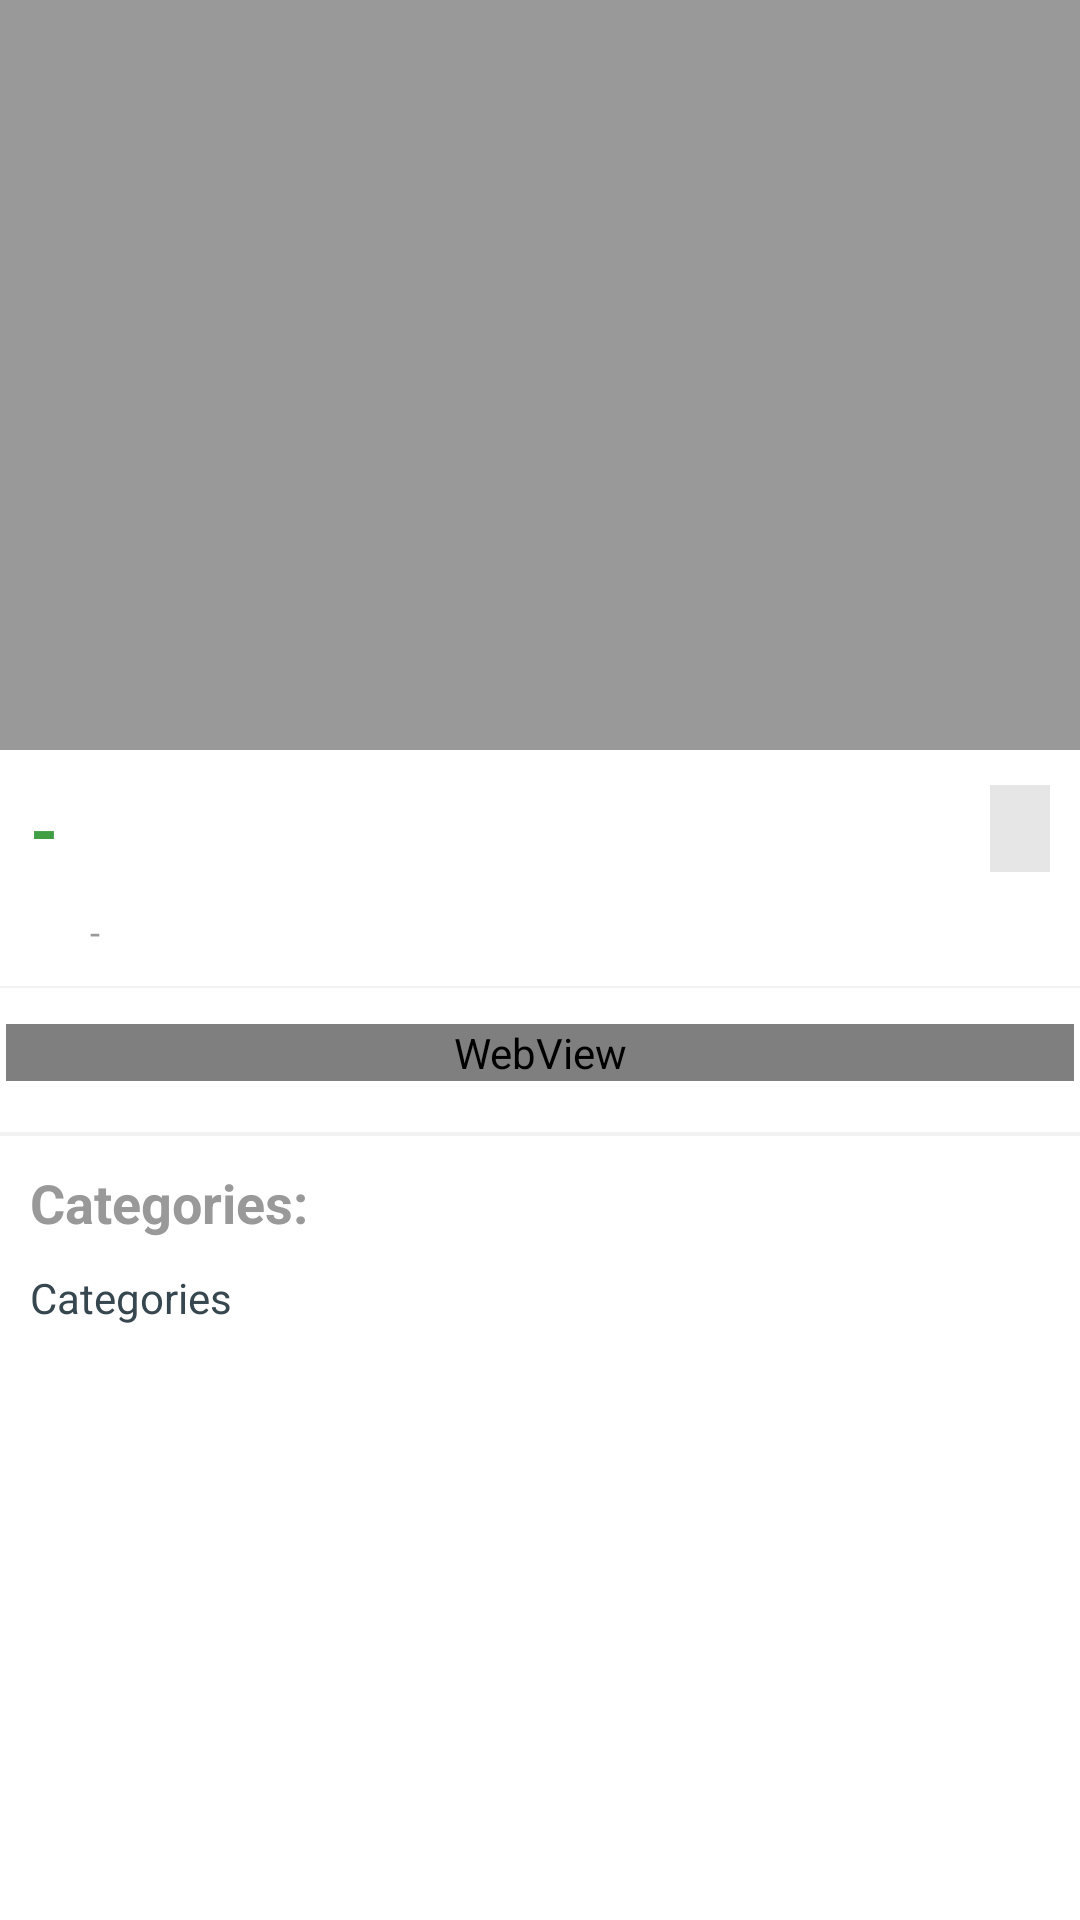

Reconstruct the res/layout file that produces this screen, plus the resources it refers to.
<!-- AndroidManifest.xml: application theme AppTheme -->
<!-- res/layout/include_product_content.xml -->
<?xml version="1.0" encoding="utf-8"?>
<androidx.core.widget.NestedScrollView xmlns:android="http://schemas.android.com/apk/res/android"
    xmlns:app="http://schemas.android.com/apk/res-auto"
    android:id="@+id/nested_content"
    android:layout_width="match_parent"
    android:layout_height="match_parent"
    android:background="@android:color/white"
    android:clipToPadding="false"
    android:scrollbars="vertical"
    android:scrollingCache="true"
    app:layout_behavior="@string/appbar_scrolling_view_behavior">

    <LinearLayout
        android:layout_width="match_parent"
        android:layout_height="match_parent"
        android:descendantFocusability="blocksDescendants"
        android:orientation="vertical">

        <RelativeLayout
            android:layout_width="wrap_content"
            android:layout_height="250dp"
            android:layout_weight="1">

            <androidx.viewpager.widget.ViewPager
                android:id="@+id/pager"
                android:layout_width="match_parent"
                android:layout_height="match_parent"
                android:layout_alignParentLeft="true"
                android:layout_alignParentStart="true"
                android:layout_alignParentTop="true"
                android:background="@color/grey_40" />

            <LinearLayout
                android:id="@+id/layout_dots"
                android:layout_width="wrap_content"
                android:layout_height="wrap_content"
                android:layout_alignParentBottom="true"
                android:layout_centerHorizontal="true"
                android:layout_margin="@dimen/spacing_middle"
                android:gravity="end|center_vertical"
                android:orientation="horizontal" />

        </RelativeLayout>


        <LinearLayout
            android:layout_width="match_parent"
            android:layout_height="wrap_content"
            android:layout_gravity="center"
            android:background="@android:color/white"
            android:gravity="center_vertical"
            android:orientation="horizontal"
            android:padding="@dimen/spacing_middle"
            android:visibility="visible">

            <TextView
                android:id="@+id/price"
                android:layout_width="wrap_content"
                android:layout_height="wrap_content"
                android:text="-"
                android:textAppearance="@style/TextAppearance.AppCompat.Headline"
                android:textColor="@color/colorPrice"
                android:textStyle="bold" />

            <TextView
                android:id="@+id/original_price"
                android:layout_width="wrap_content"
                android:layout_height="wrap_content"
                android:layout_marginLeft="@dimen/spacing_middle"
                android:layout_marginRight="@dimen/spacing_middle"
                android:textColor="@color/grey_40"
                android:textSize="14sp"
                android:visibility="gone" />

            <View
                android:layout_width="0dp"
                android:layout_height="wrap_content"
                android:layout_weight="1" />

            <TextView
                android:id="@+id/status"
                android:layout_width="wrap_content"
                android:layout_height="wrap_content"
                android:background="@color/grey_10"
                android:paddingBottom="@dimen/spacing_medium"
                android:paddingLeft="@dimen/spacing_middle"
                android:paddingRight="@dimen/spacing_middle"
                android:paddingTop="@dimen/spacing_medium"
                android:textAppearance="@style/TextAppearance.AppCompat.Small"
                android:textColor="@color/colorPrimaryDark"
                android:textStyle="bold"
                android:visibility="visible"/>

        </LinearLayout>

        <LinearLayout
            android:layout_width="match_parent"
            android:layout_height="wrap_content"
            android:layout_gravity="center"
            android:background="@android:color/white"
            android:gravity="center_vertical"
            android:orientation="horizontal"
            android:paddingBottom="@dimen/spacing_middle"
            android:paddingLeft="@dimen/spacing_middle"
            android:paddingRight="@dimen/spacing_middle"
            android:visibility="visible">

            <ImageView
                android:layout_width="@dimen/spacing_large"
                android:layout_height="@dimen/spacing_large"
                android:src="@drawable/ic_date"
                app:tint="@color/grey_40" />

            <TextView
                android:id="@+id/date"
                android:layout_width="wrap_content"
                android:layout_height="wrap_content"
                android:layout_marginLeft="@dimen/spacing_medium"
                android:layout_marginRight="@dimen/spacing_medium"
                android:text="-"
                android:textAppearance="@style/TextAppearance.AppCompat.Caption"
                android:textColor="@color/grey_40" />

        </LinearLayout>

        <View
            android:layout_width="match_parent"
            android:layout_height="2px"
            android:background="@color/grey_5" />

        <RelativeLayout
            android:layout_width="match_parent"
            android:layout_height="match_parent"
            android:paddingBottom="@dimen/spacing_large"
            android:paddingTop="@dimen/spacing_middle">

            <WebView
                android:id="@+id/content"
                android:layout_width="match_parent"
                android:layout_height="wrap_content"
                android:layout_margin="@dimen/spacing_xsmall" />

        </RelativeLayout>

        <View
            android:layout_width="match_parent"
            android:layout_height="2px"
            android:background="@color/grey_5" />

        <View
            android:layout_width="match_parent"
            android:layout_height="2px"
            android:background="@color/grey_5" />

        <LinearLayout
            android:layout_width="match_parent"
            android:layout_height="wrap_content"
            android:orientation="vertical"
            android:padding="@dimen/spacing_middle">

            <TextView
                android:layout_width="wrap_content"
                android:layout_height="wrap_content"
                android:layout_marginBottom="@dimen/spacing_middle"
                android:text="@string/categories_product"
                android:textAppearance="@style/TextAppearance.AppCompat.Medium"
                android:textColor="@color/grey_40"
                android:textStyle="bold" />

            <TextView
                android:id="@+id/category"
                android:layout_width="wrap_content"
                android:layout_height="wrap_content"
                android:text="@string/title_category"
                android:textAppearance="@style/TextAppearance.AppCompat.Small"
                android:textColor="@color/grey_80"/>

        </LinearLayout>

    </LinearLayout>

</androidx.core.widget.NestedScrollView>
<!-- resources referenced by this layout -->
<resources>
  <color name="colorPrice">#429E45</color>
  <color name="colorPrimaryDark">#429E45</color>
  <color name="grey_10">#e6e6e6</color>
  <color name="grey_40">#999999</color>
  <color name="grey_5">#f2f2f2</color>
  <color name="grey_80">#37474F</color>
  <dimen name="spacing_large">15dp</dimen>
  <dimen name="spacing_medium">5dp</dimen>
  <dimen name="spacing_middle">10dp</dimen>
  <dimen name="spacing_xsmall">2dp</dimen>
  <string name="categories_product">Categories: </string>
  <string name="title_category">Categories</string>
  <style name="AppTheme" parent="Theme.AppCompat.Light.NoActionBar">
          
          <item name="colorPrimary">@color/colorPrimary</item>
          <item name="colorPrimaryDark">@color/colorPrimaryDark</item>
          <item name="colorAccent">@color/colorAccent</item>
          <item name="colorControlNormal">@color/grey_60</item>
          <item name="fontFamily">@font/iransans</item>
      </style>
  <color name="colorPrimary">#4DB151</color>
  <color name="colorAccent">#FFDE26</color>
  <color name="grey_60">#666666</color>
</resources>
